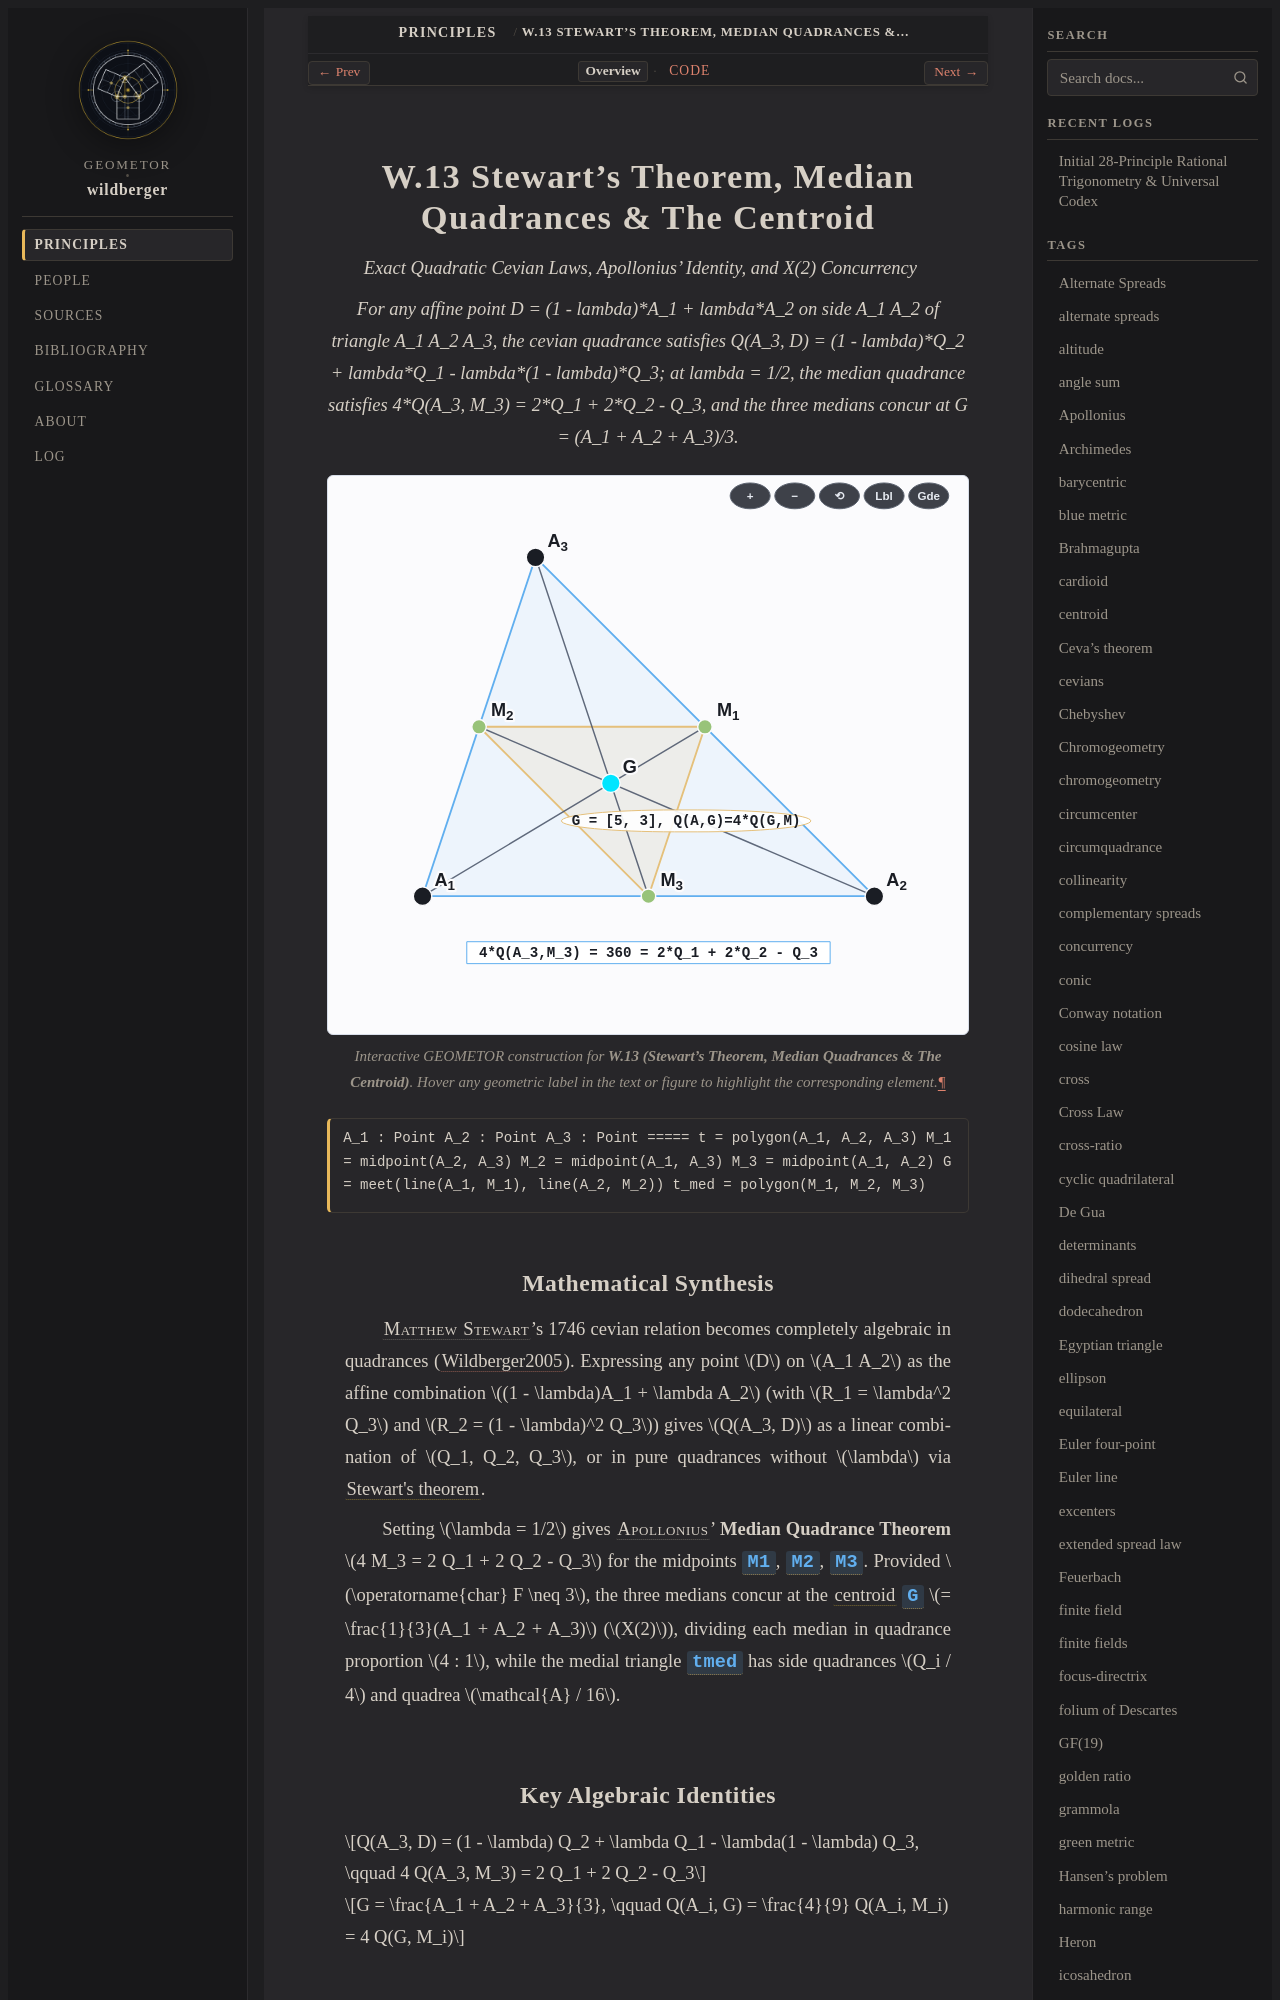

repository: geometor/wildberger · page: topics/w-13/index.html · generator: sphinx

:order: 13
:type: topic
:category: Proportions, Cevians & Medians
:tags: Stewart's theorem, medians, Apollonius, centroid, medial triangle

.. _w-13:

========================================================
W.13 Stewart's Theorem, Median Quadrances & The Centroid
========================================================

*Exact Quadratic Cevian Laws, Apollonius' Identity, and X(2) Concurrency*

.. enunciation::

   For any affine point D = (1 - lambda)*A_1 + lambda*A_2 on side A_1 A_2 of triangle A_1 A_2 A_3, the cevian quadrance satisfies Q(A_3, D) = (1 - lambda)*Q_2 + lambda*Q_1 - lambda*(1 - lambda)*Q_3; at lambda = 1/2, the median quadrance satisfies 4*Q(A_3, M_3) = 2*Q_1 + 2*Q_2 - Q_3, and the three medians concur at G = (A_1 + A_2 + A_3)/3.

.. figure:: w-13.svg
   :align: center
   :width: 100%

   Interactive GEOMETOR construction for **W.13 (Stewart's Theorem, Median Quadrances & The Centroid)**. Hover any geometric label in the text or figure to highlight the corresponding element.

.. signature::

   A_1 : Point
   A_2 : Point
   A_3 : Point
   =====
   t = polygon(A_1, A_2, A_3)
   M_1 = midpoint(A_2, A_3)
   M_2 = midpoint(A_1, A_3)
   M_3 = midpoint(A_1, A_2)
   G = meet(line(A_1, M_1), line(A_2, M_2))
   t_med = polygon(M_1, M_2, M_3)
